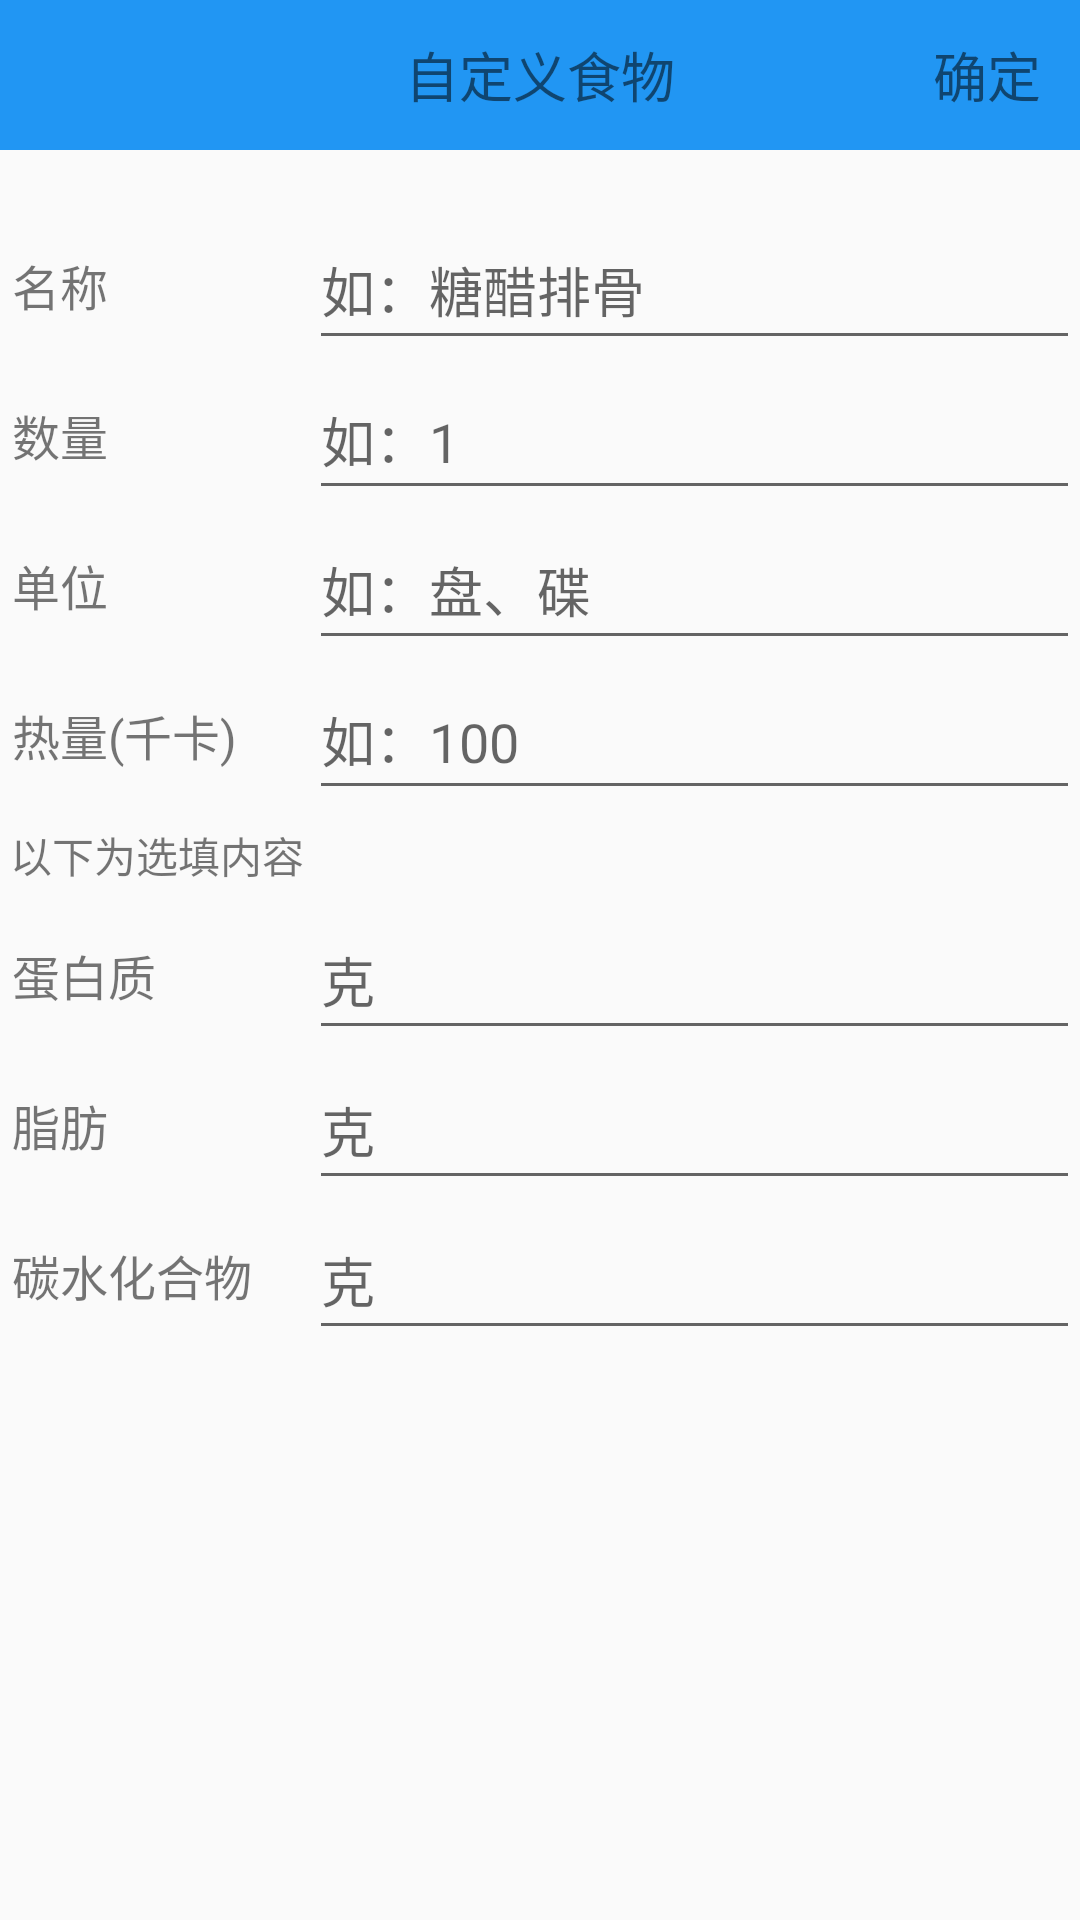

Layout XML and referenced resources for this Android screen:
<!-- AndroidManifest.xml: activity theme LogTheme -->
<!-- res/layout/activity_defined_food.xml -->
<?xml version="1.0" encoding="utf-8"?>

<LinearLayout xmlns:android="http://schemas.android.com/apk/res/android"
    xmlns:app="http://schemas.android.com/apk/res-auto"
    xmlns:tools="http://schemas.android.com/tools"
    android:layout_width="match_parent"
    android:layout_height="match_parent"
    android:orientation="vertical"
    tools:context="com.example.administrator.nutritionmaster.activity.DefinedFoodActivity">

    <RelativeLayout
        android:layout_width="match_parent"
        android:layout_height="50dp"
        android:orientation="vertical"
        android:background="@color/blue">

        <TextView
            android:id="@+id/defined_food_title"
            android:layout_width="wrap_content"
            android:layout_height="wrap_content"
            android:layout_centerHorizontal="true"
            android:layout_centerVertical="true"
            android:text="自定义食物"
            android:textSize="18sp" />

        <TextView
            android:id="@+id/defined_food_commit"
            android:layout_width="wrap_content"
            android:layout_height="wrap_content"
            android:layout_alignBottom="@+id/defined_food_title"
            android:layout_alignParentEnd="true"
            android:layout_alignParentRight="true"
            android:layout_marginEnd="13dp"
            android:layout_marginRight="13dp"
            android:text="确定"
            android:textSize="18sp" />
    </RelativeLayout>

    <LinearLayout
        android:layout_width="match_parent"
        android:layout_height="match_parent"
        android:orientation="vertical">

        <LinearLayout
            android:layout_width="match_parent"
            android:layout_height="wrap_content"
            android:layout_marginTop="20dp"
            android:orientation="vertical">

            <LinearLayout
                android:layout_width="match_parent"
                android:layout_height="50dp"
                android:orientation="horizontal"
                android:weightSum="1">

                <TextView
                    android:id="@+id/defined_food_name_text"
                    android:layout_width="100dp"
                    android:layout_height="match_parent"
                    android:layout_weight="0.3"
                    android:gravity="center_vertical"
                    android:text=" 名称"
                    android:textSize="16sp" />

                <EditText
                    android:id="@+id/defined_food_name_edit"
                    android:layout_width="250dp"
                    android:layout_height="match_parent"
                    android:layout_weight="0.7"
                    android:ems="10"
                    android:hint="如：糖醋排骨"
                    android:inputType="textPersonName" />
            </LinearLayout>

            <LinearLayout
                android:layout_width="match_parent"
                android:layout_height="50dp"
                android:orientation="horizontal"
                android:weightSum="1">

                <TextView
                    android:id="@+id/defined_food_number_text"
                    android:layout_width="100dp"
                    android:layout_height="match_parent"
                    android:layout_weight="0.3"
                    android:gravity="center_vertical"
                    android:text=" 数量"
                    android:textSize="16sp" />

                <EditText
                    android:id="@+id/defined_food_number_edit"
                    android:layout_width="250dp"
                    android:layout_height="match_parent"
                    android:layout_weight="0.7"
                    android:ems="10"
                    android:hint="如：1"
                    android:inputType="textPersonName" />
            </LinearLayout>

            <LinearLayout
                android:layout_width="match_parent"
                android:layout_height="50dp"
                android:orientation="horizontal"
                android:weightSum="1">

                <TextView
                    android:id="@+id/defined_food_unit_text"
                    android:layout_width="100dp"
                    android:layout_height="match_parent"
                    android:layout_weight="0.3"
                    android:gravity="center_vertical"
                    android:text=" 单位"
                    android:textSize="16sp" />

                <EditText
                    android:id="@+id/defined_food_unit_edit"
                    android:layout_width="250dp"
                    android:layout_height="match_parent"
                    android:layout_weight="0.7"
                    android:ems="10"
                    android:hint="如：盘、碟"
                    android:inputType="textPersonName" />
            </LinearLayout>

            <LinearLayout
                android:layout_width="match_parent"
                android:layout_height="50dp"
                android:orientation="horizontal"
                android:weightSum="1">

                <TextView
                    android:id="@+id/defined_food_heat_text"
                    android:layout_width="100dp"
                    android:layout_height="match_parent"
                    android:layout_weight="0.3"
                    android:gravity="center_vertical"
                    android:text=" 热量(千卡) "
                    android:textSize="16sp" />

                <EditText
                    android:id="@+id/defined_food_heat_edit"
                    android:layout_width="250dp"
                    android:layout_height="match_parent"
                    android:layout_weight="0.7"
                    android:ems="10"
                    android:hint="如：100"
                    android:inputType="textPersonName" />
            </LinearLayout>
        </LinearLayout>

        <TextView
            android:id="@+id/chose_content_text"
            android:layout_width="match_parent"
            android:layout_height="30dp"
            android:gravity="center_vertical"
            android:text=" 以下为选填内容" />

        <LinearLayout
            android:layout_width="match_parent"
            android:layout_height="wrap_content"
            android:orientation="vertical">

            <LinearLayout
                android:layout_width="match_parent"
                android:layout_height="50dp"
                android:orientation="horizontal"
                android:weightSum="1">

                <TextView
                    android:id="@+id/defined_food_protein_text"
                    android:layout_width="100dp"
                    android:layout_height="match_parent"
                    android:layout_weight="0.3"
                    android:gravity="center_vertical"
                    android:text=" 蛋白质"
                    android:textSize="16sp" />

                <EditText
                    android:id="@+id/defined_food_protein_edit"
                    android:layout_width="250dp"
                    android:layout_height="match_parent"
                    android:layout_weight="0.7"
                    android:ems="10"
                    android:hint="克"
                    android:inputType="textPersonName" />
            </LinearLayout>

            <LinearLayout
                android:layout_width="match_parent"
                android:layout_height="50dp"
                android:orientation="horizontal"
                android:weightSum="1">

                <TextView
                    android:id="@+id/defined_food_fat_text"
                    android:layout_width="100dp"
                    android:layout_height="match_parent"
                    android:layout_weight="0.3"
                    android:gravity="center_vertical"
                    android:text=" 脂肪"
                    android:textSize="16sp" />

                <EditText
                    android:id="@+id/defined_food_fat_edit"
                    android:layout_width="250dp"
                    android:layout_height="match_parent"
                    android:layout_weight="0.7"
                    android:ems="10"
                    android:hint="克"
                    android:inputType="textPersonName" />
            </LinearLayout>

            <LinearLayout
                android:layout_width="match_parent"
                android:layout_height="50dp"
                android:orientation="horizontal"
                android:weightSum="1">

                <TextView
                    android:id="@+id/defined_food_number_text1"
                    android:layout_width="100dp"
                    android:layout_height="match_parent"
                    android:layout_weight="0.3"
                    android:gravity="center_vertical"
                    android:text=" 碳水化合物"
                    android:textSize="16sp" />

                <EditText
                    android:id="@+id/defined_food_number_edit2"
                    android:layout_width="250dp"
                    android:layout_height="match_parent"
                    android:layout_weight="0.7"
                    android:ems="10"
                    android:hint="克"
                    android:inputType="textPersonName" />
            </LinearLayout>
        </LinearLayout>

    </LinearLayout>
</LinearLayout>
<!-- resources referenced by this layout -->
<resources>
  <color name="blue">#2196F3</color>
  <style name="LogTheme" parent="Theme.AppCompat.Light.NoActionBar">
          
          <item name="android:windowNoTitle">true</item>
          <item name="colorPrimary">@color/colorPrimary</item>
          <item name="colorPrimaryDark">@color/colorPrimaryDark</item>
          <item name="colorAccent">@color/colorAccent</item>
      </style>
  <color name="colorPrimary">#3F51B5</color>
  <color name="colorPrimaryDark">#303F9F</color>
  <color name="colorAccent">#FF4081</color>
</resources>
